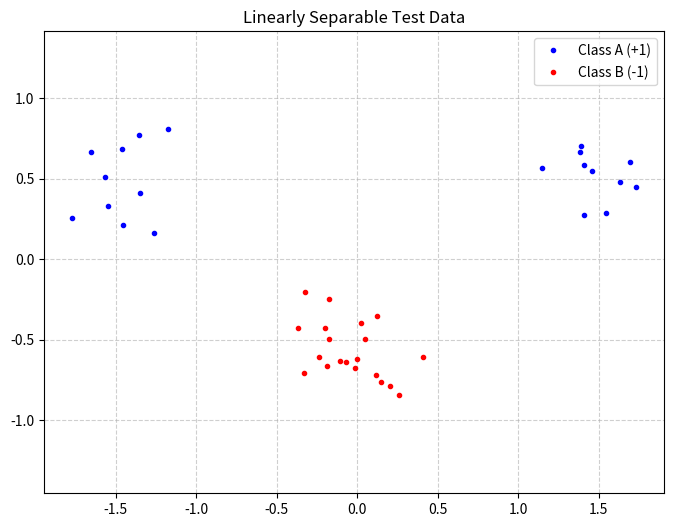

Reproduce this figure in Python.
import numpy as np
import matplotlib.pyplot as plt
import random

def generate_and_plot_data():
    # 1. Set the random seed for reproducibility
    # Hint: If you insert a call “numpy.random.seed(100)”... you will get the same random data
    np.random.seed(100)
    
    # 2. Generate Class A
    # Class A consists of two clusters:
    # - 10 points around (1.5, 0.5)
    # - 10 points around (-1.5, 0.5)
    # Standard deviation is 0.2 for both.
    
    cluster_a1 = np.random.randn(10, 2) * 0.2 + [1.5, 0.5]
    cluster_a2 = np.random.randn(10, 2) * 0.2 + [-1.5, 0.5]
    classA = np.concatenate((cluster_a1, cluster_a2))
    
    # 3. Generate Class B
    # Class B consists of one cluster:
    # - 20 points around (0.0, -0.5)
    # Standard deviation is 0.2.
    classB = np.random.randn(20, 2) * 0.2 + [0.0, -0.5]
    
    # 4. Concatenate Inputs
    inputs = np.concatenate((classA, classB))
    
    # 5. Create Targets
    # Class A is encoded as 1, Class B as -1
    targets = np.concatenate((
        np.ones(classA.shape[0]),
        -np.ones(classB.shape[0])
    ))
    
    # 6. Randomly Reorder (Shuffle) the Samples
    N = inputs.shape[0] # Number of rows (samples)
    permute = list(range(N))
    random.seed(100)    # Optional: ensure shuffle is also reproducible
    random.shuffle(permute)
    
    inputs = inputs[permute, :]
    targets = targets[permute]
    
    print(f"Data generation complete.")
    print(f"Total samples: {N}")
    print(f"Inputs shape: {inputs.shape}")
    print(f"Targets shape: {targets.shape}")

    # --- Section 6: Plotting ---
    # Visualizing the data to verify the distributions
    plt.figure(figsize=(8, 6))
    
    # Plot Class A (Red) and Class B (Blue)
    # Note: We plot the original class arrays to color them correctly before shuffling,
    # or we can mask the shuffled 'inputs' using 'targets'.
    
    # Using the logic from the text (plotting the original class arrays for simplicity):
    plt.plot([p[0] for p in classA], [p[1] for p in classA], 'b.', label='Class A (+1)')
    plt.plot([p[0] for p in classB], [p[1] for p in classB], 'r.', label='Class B (-1)')
    
    plt.axis('equal') # Force same scale on both axes
    plt.title('Linearly Separable Test Data')
    plt.legend()
    plt.grid(True, linestyle='--', alpha=0.6)
    
    # Save a copy as requested in the text
    plt.savefig('svmplot.pdf') 
    plt.show()

    return inputs, targets

# Run the function
if __name__ == "__main__":
    inputs, targets = generate_and_plot_data()